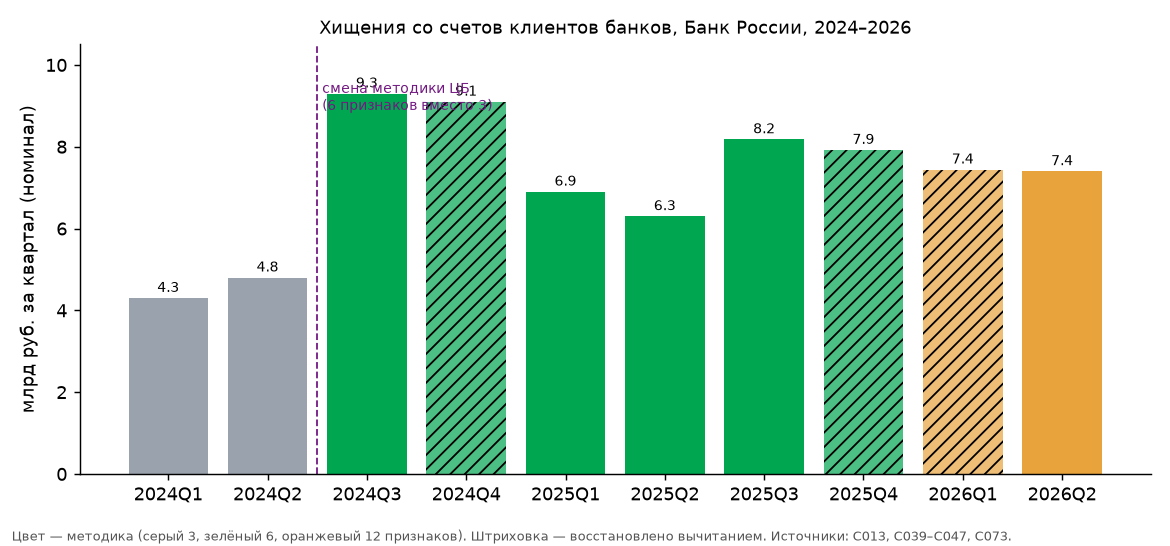

The data file committed next to this chart (first rows):
quarter, theft_bn_rub, derived, methodology, basis_claims, note
2024Q1, 4.3, 0, old_3_signs, C039, из публикации за II кв. 2024
2024Q2, 4.8, 0, old_3_signs, C039, 
2024Q3, 9.3, 0, new_6_signs, C040;C045, смена формы отчётности с III кв. 2024
2024Q4, , 1, new_6_signs, C041;C039;C040, = год 27.5 − (I+II+III)
2025Q1, 6.9, 0, new_6_signs, C042, 
2025Q2, 6.3, 0, new_6_signs, C013, 
2025Q3, 8.18, 0, new_6_signs, C043, 8 176 075.88 тыс. руб.
2025Q4, , 1, new_6_signs, C044;C042;C013;C043, = год 29.3 − (I+II+III)
2026Q1, , 1, new_12_signs, C013;C073, = II кв. 2026 / (1 − 0.006)
2026Q2, 7.4, 0, new_12_signs, C013;C073, 
